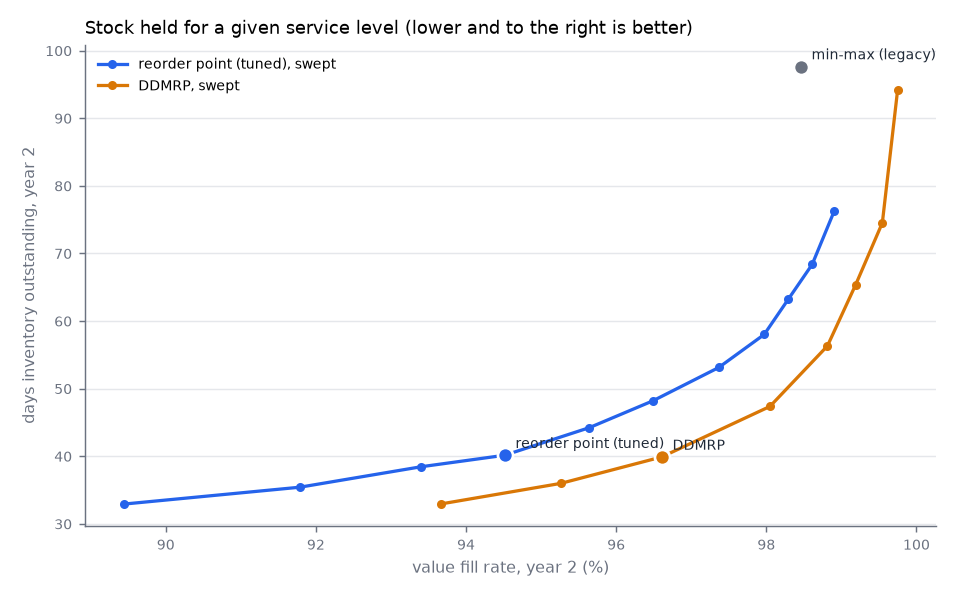

Values plotted in this chart, from the file beside it:
policy, knob, value, avg_inventory_value, dio_days, value_fill_rate, lost_sales_value, stockout_sku_day_share, skus_with_stockout_share, purchase_orders_per_month
reorder point (tuned), z, 0.8400, 3659934, 32.9, 0.8944, 4794780, 0.0260, 0.7975, 1011
reorder point (tuned), z, 1.28, 4041364, 35.4, 0.9179, 3729055, 0.0183, 0.7425, 1031
reorder point (tuned), z, 1.65, 4464497, 38.43, 0.9340, 2994848, 0.0144, 0.6737, 1037
reorder point (tuned), z, 1.88, 4717158, 40.13, 0.9451, 2490633, 0.0126, 0.6375, 1039
reorder point (tuned), z, 2.33, 5258410, 44.21, 0.9564, 1978923, 0.0091, 0.5400, 1042
reorder point (tuned), z, 2.75, 5781534, 48.18, 0.9649, 1594298, 0.0071, 0.4637, 1041
reorder point (tuned), z, 3.25, 6431720, 53.11, 0.9737, 1195667, 0.0053, 0.3538, 1038
reorder point (tuned), z, 3.75, 7067176, 58, 0.9797, 920763, 0.0038, 0.2800, 1031
reorder point (tuned), z, 4.25, 7727039, 63.21, 0.9829, 775323, 0.0031, 0.2112, 1023
reorder point (tuned), z, 4.75, 8385051, 68.37, 0.9861, 630615, 0.0025, 0.1725, 1020
reorder point (tuned), z, 5.5, 9380358, 76.26, 0.9890, 497351, 0.0015, 0.1300, 1009
DDMRP, red multiplier, 0.5000, 3837002, 32.94, 0.9367, 2873886, 0.0148, 0.7875, 981.6
DDMRP, red multiplier, 0.7500, 4261753, 35.97, 0.9526, 2150601, 0.0093, 0.6863, 996
DDMRP, red multiplier, 1, 4791601, 39.88, 0.9661, 1540497, 0.0062, 0.5663, 1004
DDMRP, red multiplier, 1.5, 5774149, 47.35, 0.9805, 886314, 0.0032, 0.3550, 1009
DDMRP, red multiplier, 2, 6918931, 56.3, 0.9881, 538580, 0.0020, 0.2562, 1006
DDMRP, red multiplier, 2.5, 8065720, 65.38, 0.9919, 367329, 0.0013, 0.1938, 999.9
DDMRP, red multiplier, 3, 9225535, 74.51, 0.9955, 206472, 0.0007, 0.1275, 994.6
DDMRP, red multiplier, 4, 11681442, 94.16, 0.9975, 114193, 0.0003, 0.0700, 974.5
